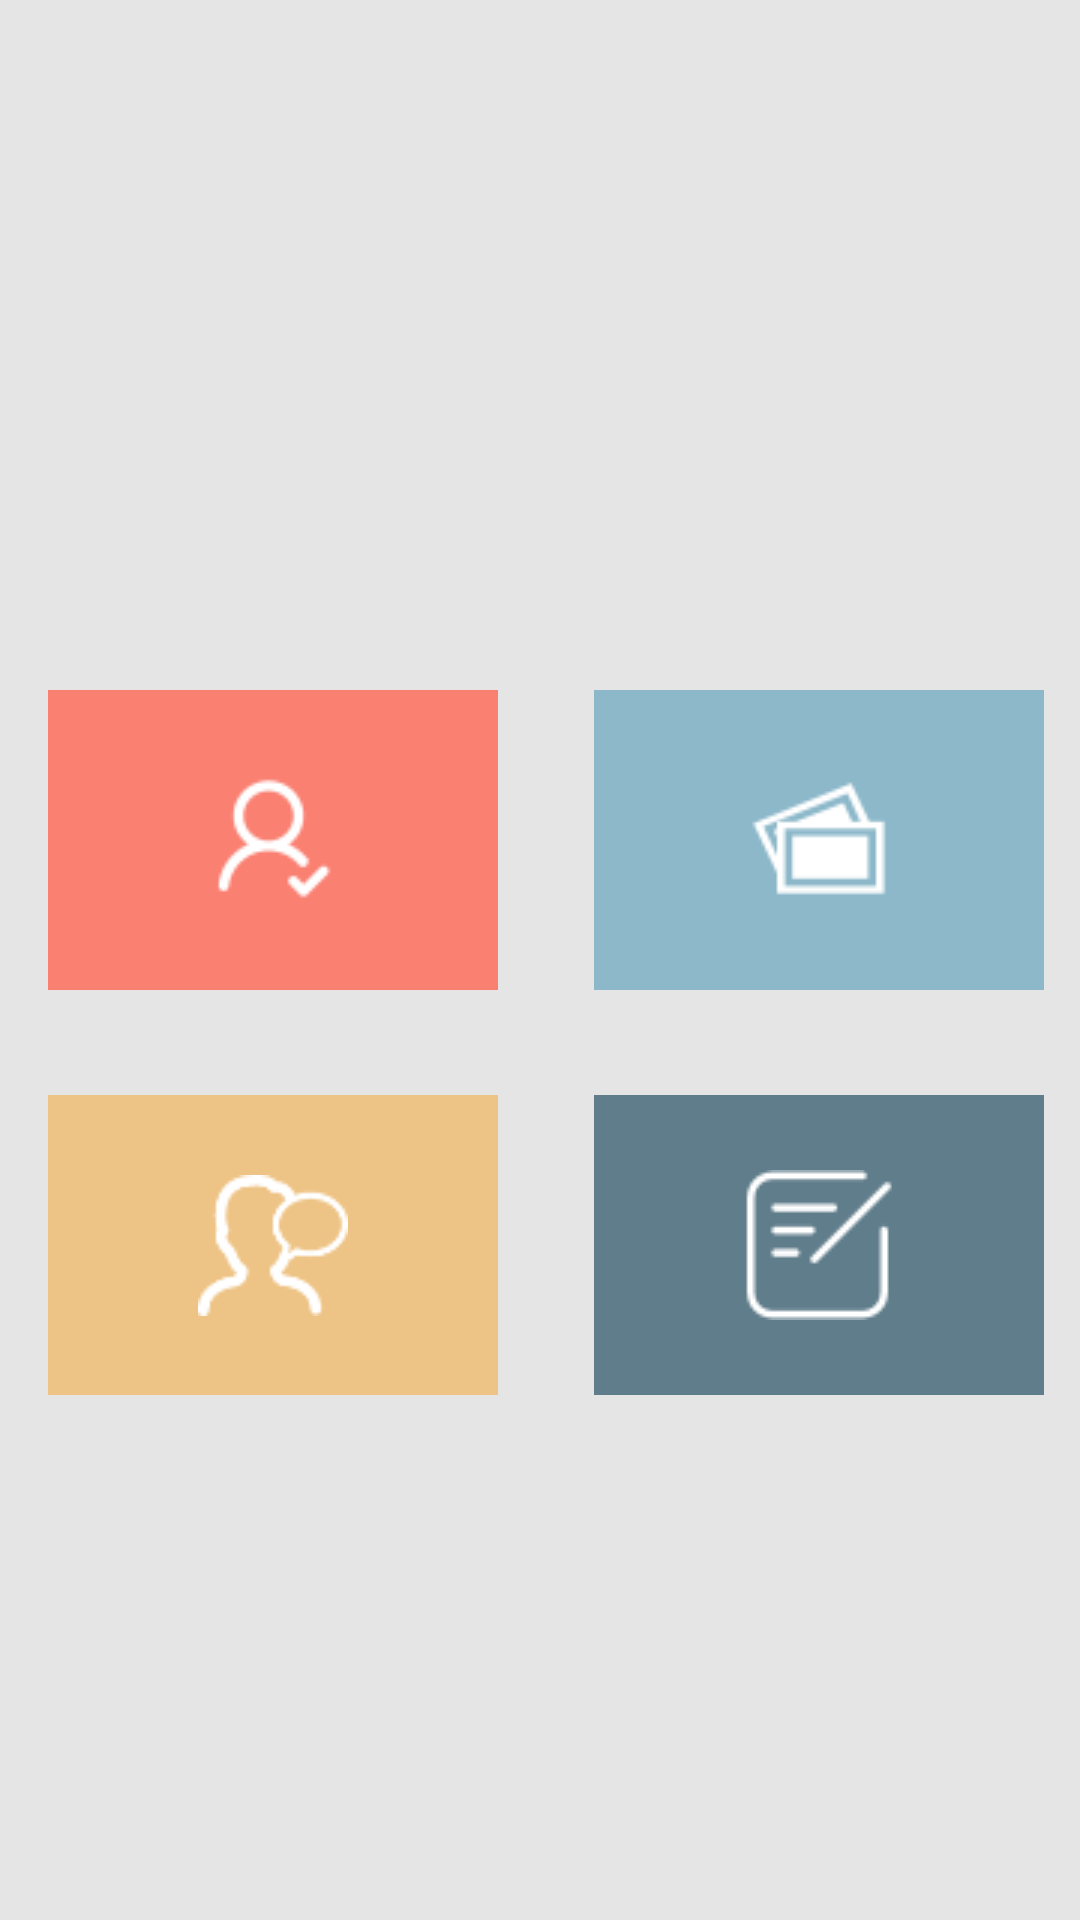

Layout XML and referenced resources for this Android screen:
<!-- AndroidManifest.xml: application theme Theme.AppCompat.Light.NoActionBar -->
<!-- res/layout/content_start.xml -->
<?xml version="1.0" encoding="utf-8"?>
<LinearLayout xmlns:android="http://schemas.android.com/apk/res/android"
    xmlns:app="http://schemas.android.com/apk/res-auto"
    xmlns:tools="http://schemas.android.com/tools"
    android:layout_width="match_parent"
    android:layout_height="match_parent"
    app:layout_behavior="@string/appbar_scrolling_view_behavior"
    tools:context="com.example.administrator.meeting.StartActivity"
    android:background="@color/border"
    tools:showIn="@layout/activity_start"
    android:orientation="vertical">

    <ImageView
        android:layout_width="fill_parent"
        android:layout_height="210dp"
        android:scaleType="fitXY"
        android:id="@+id/img_start"
        android:src="@drawable/ic_meet4" />

    <RelativeLayout
        android:layout_width="match_parent"
        android:layout_height="match_parent"
        android:layout_gravity="center_horizontal">

        <ImageButton
            android:layout_width="150dp"
            android:layout_height="100dp"
            android:id="@+id/btn_start"
            android:background="@color/state"
            android:layout_marginLeft="16dp"
            android:layout_marginTop="20dp"
            android:src="@mipmap/ic_start"
            android:layout_alignParentTop="true"
            android:layout_alignParentStart="true" />

        <ImageButton
            android:layout_width="150dp"
            android:layout_height="100dp"
            android:id="@+id/btn_vote"
            android:layout_marginStart="32dp"
            android:background="#8CB8CA"
            android:layout_alignTop="@+id/btn_start"
            android:layout_toEndOf="@+id/btn_start"
            android:src="@mipmap/ic_vote" />

        <ImageButton
            android:layout_width="150dp"
            android:layout_height="100dp"
            android:id="@+id/btn_talk"
            android:layout_marginTop="35dp"
            android:background="#EEC486"
            android:layout_below="@+id/btn_start"
            android:layout_alignStart="@+id/btn_start"
            android:src="@mipmap/ic_talk" />

        <ImageButton
            android:layout_width="150dp"
            android:layout_height="100dp"
            android:id="@+id/btn_record"
            android:background="@color/grey"
            android:layout_alignTop="@+id/btn_talk"
            android:layout_alignStart="@+id/btn_vote"
            android:src="@mipmap/ic_record" />

    </RelativeLayout>

</LinearLayout>
<!-- res/layout/activity_start.xml (included above) -->
<?xml version="1.0" encoding="utf-8"?>
<android.support.design.widget.CoordinatorLayout xmlns:android="http://schemas.android.com/apk/res/android"
    xmlns:app="http://schemas.android.com/apk/res-auto"
    xmlns:tools="http://schemas.android.com/tools"
    android:layout_width="match_parent"
    android:layout_height="match_parent"
    android:fitsSystemWindows="true"
    tools:context="com.example.administrator.meeting.StartActivity">

    <android.support.design.widget.AppBarLayout
        android:layout_width="match_parent"
        android:layout_height="wrap_content"
        android:theme="@style/AppBarOverlay">

        <android.support.v7.widget.Toolbar
            android:id="@+id/toolbar"
            android:layout_width="match_parent"
            android:layout_height="?attr/actionBarSize"
            android:background="?attr/colorPrimary"
            app:popupTheme="@style/PopupOverlay" />

    </android.support.design.widget.AppBarLayout>

    <include layout="@layout/content_start" />

    <android.support.design.widget.FloatingActionButton
        android:id="@+id/fab"
        android:layout_width="wrap_content"
        android:layout_height="wrap_content"
        android:layout_gravity="bottom|end"
        android:layout_margin="@dimen/fab_margin"
        android:src="@mipmap/ic_quit" />

</android.support.design.widget.CoordinatorLayout>
<!-- resources referenced by this layout -->
<resources>
  <color name="border">#e5e5e5</color>
  <color name="grey">#607D8B</color>
  <color name="state">#FA8072</color>
  <dimen name="fab_margin">16dp</dimen>
  <!-- mipmap ic_quit: png bitmap (mipmap-mdpi, 536 bytes) -->
  <!-- mipmap ic_record: png bitmap (mipmap-mdpi, 880 bytes) -->
  <!-- mipmap ic_start: png bitmap (mipmap-mdpi, 1004 bytes) -->
  <!-- mipmap ic_talk: png bitmap (mipmap-mdpi, 1472 bytes) -->
  <!-- mipmap ic_vote: png bitmap (mipmap-mdpi, 882 bytes) -->
  <style name="AppBarOverlay" parent="ThemeOverlay.AppCompat.Dark.ActionBar" />
  <style name="PopupOverlay" parent="ThemeOverlay.AppCompat.Light" />
</resources>
